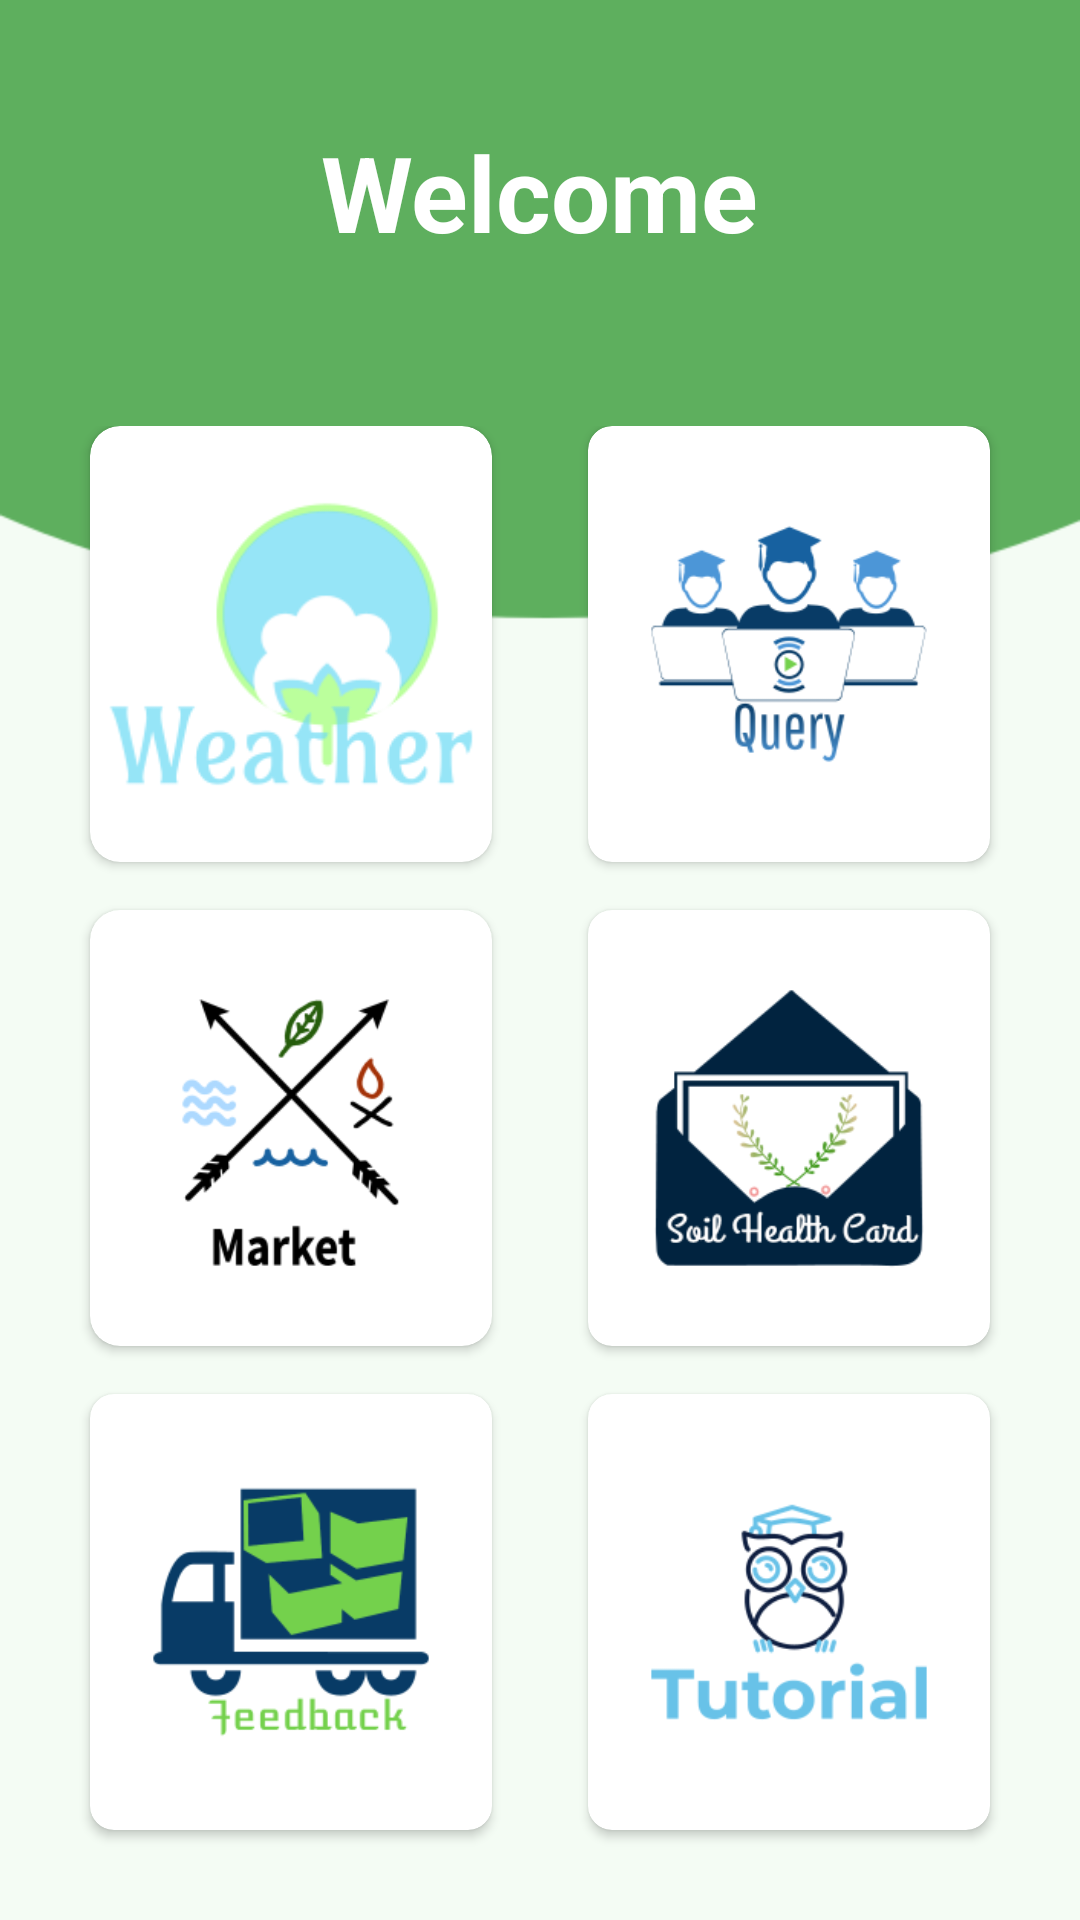

The Android layout XML behind this screen, and the referenced resources:
<!-- AndroidManifest.xml: application theme AppTheme -->
<!-- res/layout/activity_dashboard.xml -->
<?xml version="1.0" encoding="utf-8"?>
<LinearLayout xmlns:android="http://schemas.android.com/apk/res/android"
    xmlns:app="http://schemas.android.com/apk/res-auto"
    xmlns:tools="http://schemas.android.com/tools"

    android:layout_width="match_parent"
    android:layout_height="match_parent"
    android:background="@drawable/bg"
    android:orientation="vertical"
    android:weightSum="10"
    tools:context=".views.activities.Dashboard">

    <RelativeLayout
        android:layout_weight="2"
        android:layout_width="match_parent"
        android:layout_height="0dp">

        <TextView
            android:id="@+id/textGrid"
            android:text="Welcome"
            android:textStyle="bold"
            android:textSize="35sp"
            android:textColor="@android:color/white"
            android:layout_centerInParent="true"
            android:layout_width="wrap_content"
            android:layout_height="wrap_content" />
    </RelativeLayout>
    <GridLayout
        android:id="@+id/mainGrid"
        android:columnCount="2"
        android:rowCount="3"
        android:alignmentMode="alignMargins"
        android:columnOrderPreserved="false"
        android:layout_weight="8"
        android:layout_width="match_parent"
        android:layout_height="0dp"
        android:padding="14dp">
        <androidx.cardview.widget.CardView
            android:layout_width="0dp"
            android:layout_height="0dp"
            android:layout_columnWeight="1"
            android:layout_rowWeight="1"
            android:layout_marginBottom="16dp"
            android:layout_marginLeft="16dp"
            android:layout_marginRight="16dp"

            app:cardCornerRadius="10dp"
            android:background = "@android:color/white">
            <ImageView
                android:id="@+id/weather"
                android:src="@drawable/weather"
                android:layout_gravity="center_horizontal"
                android:layout_width="wrap_content"
                android:layout_height="wrap_content" />

            <LinearLayout
                android:layout_gravity="center_horizontal|center_vertical"
                android:layout_margin="16dp"
                android:orientation="vertical"
                android:layout_width="wrap_content"
                android:layout_height="wrap_content">

                

            </LinearLayout>
        </androidx.cardview.widget.CardView>

        <androidx.cardview.widget.CardView
            android:layout_width="0dp"
            android:layout_height="0dp"
            android:layout_columnWeight="1"
            android:layout_rowWeight="1"
            android:layout_marginBottom="16dp"
            android:layout_marginLeft="16dp"
            android:layout_marginRight="16dp"
            app:cardCornerRadius="8dp">

            <LinearLayout
                android:layout_gravity="center_horizontal|center_vertical"
                android:layout_margin="16dp"
                android:orientation="vertical"
                android:layout_width="wrap_content"
                android:layout_height="wrap_content">

                <ImageView
                    android:id="@+id/query"
                    android:src="@drawable/query"
                    android:layout_gravity="center_horizontal"
                    android:layout_width="wrap_content"
                    android:layout_height="wrap_content" />

                <TextView
                    android:text="Query"
                    android:textAlignment="center"
                    android:textColor="@android:color/black"
                    android:textSize="18sp"
                    android:textStyle="bold"
                    android:layout_width="wrap_content"
                    android:layout_height="wrap_content" />

            </LinearLayout>


        </androidx.cardview.widget.CardView>


        <androidx.cardview.widget.CardView
            android:layout_width="0dp"
            android:layout_height="0dp"
            android:layout_columnWeight="1"
            android:layout_rowWeight="1"
            android:layout_marginBottom="16dp"
            android:layout_marginLeft="16dp"
            android:layout_marginRight="16dp"
            app:cardCornerRadius="10dp"
            android:background = "@android:color/white">

            
            <LinearLayout
                android:layout_gravity="center_horizontal|center_vertical"
                android:layout_margin="16dp"
                android:orientation="vertical"
                android:layout_width="wrap_content"
                android:layout_height="wrap_content">
                <ImageView
                    android:id="@+id/market"
                    android:src="@drawable/market"
                    android:layout_gravity="center_horizontal"
                    android:layout_width="wrap_content"
                    android:layout_height="wrap_content" />
                <TextView
                    android:text="Market"
                    android:textAlignment="center"
                    android:textColor="@android:color/black"
                    android:textSize="18sp"
                    android:textStyle="bold"
                    android:layout_width="wrap_content"
                    android:layout_height="wrap_content" />
            </LinearLayout>
        </androidx.cardview.widget.CardView>

        <androidx.cardview.widget.CardView
            android:layout_width="0dp"
            android:layout_height="0dp"
            android:layout_columnWeight="1"
            android:layout_rowWeight="1"
            android:layout_marginBottom="16dp"
            android:layout_marginLeft="16dp"
            android:layout_marginRight="16dp"
            app:cardCornerRadius="8dp">
            <LinearLayout
                android:layout_gravity="center_horizontal|center_vertical"
                android:layout_margin="16dp"
                android:orientation="vertical"
                android:layout_width="wrap_content"
                android:layout_height="wrap_content">
                <ImageView
                    android:id="@+id/soilcard"
                    android:src="@drawable/soilcard"
                    android:layout_gravity="center_horizontal"
                    android:layout_width="wrap_content"
                    android:layout_height="wrap_content"/>
                <TextView
                    android:text="Soil Card"
                    android:textAlignment="center"
                    android:textColor="@android:color/black"
                    android:textSize="18sp"
                    android:textStyle="bold"
                    android:layout_width="wrap_content"
                    android:layout_height="wrap_content"/>
            </LinearLayout>

        </androidx.cardview.widget.CardView>

        <androidx.cardview.widget.CardView
            android:layout_width="0dp"
            android:layout_height="0dp"
            android:layout_columnWeight="1"
            android:layout_rowWeight="1"
            android:layout_marginBottom="16dp"
            android:layout_marginLeft="16dp"
            android:layout_marginRight="16dp"
            app:cardCornerRadius="8dp">
            <LinearLayout
                android:layout_width="wrap_content"
                android:layout_height="wrap_content"
                android:layout_gravity="center_horizontal|center_vertical"
                android:layout_margin="16dp"
                android:orientation="vertical">

                <ImageView
                    android:id="@+id/feedback"
                    android:src="@drawable/feedback"
                    android:layout_gravity="center_horizontal"
                    android:layout_width="wrap_content"
                    android:layout_height="wrap_content" />

                <TextView
                    android:text="feedback"
                    android:textAlignment="center"
                    android:textColor="@android:color/black"
                    android:textSize="18sp"
                    android:textStyle="bold"
                    android:layout_width="wrap_content"
                    android:layout_height="wrap_content" />



            </LinearLayout>

        </androidx.cardview.widget.CardView>

        <androidx.cardview.widget.CardView
            android:layout_width="0dp"
            android:layout_height="0dp"
            android:layout_columnWeight="1"
            android:layout_rowWeight="1"
            android:layout_marginBottom="16dp"
            android:layout_marginLeft="16dp"
            android:layout_marginRight="16dp"
            app:cardCornerRadius="8dp">

            <LinearLayout
                android:layout_width="wrap_content"
                android:layout_height="wrap_content"
                android:layout_gravity="center_horizontal|center_vertical"
                android:layout_margin="16dp"
                android:orientation="vertical">

                <ImageView
                    android:id="@+id/tutorial"
                    android:src="@drawable/tutorial"
                    android:layout_gravity="center_horizontal"
                    android:layout_width="wrap_content"
                    android:layout_height="wrap_content" />

                <TextView
                    android:text="Tutorial"
                    android:textAlignment="center"
                    android:textColor="@android:color/black"
                    android:textSize="18sp"
                    android:textStyle="bold"
                    android:layout_width="wrap_content"
                    android:layout_height="wrap_content" />


            </LinearLayout>


        </androidx.cardview.widget.CardView>


    </GridLayout>
</LinearLayout>
<!-- resources referenced by this layout -->
<resources>
  <!-- drawable bg: png bitmap (drawable, 14663 bytes) -->
  <!-- drawable feedback: png bitmap (drawable, 7465 bytes) -->
  <!-- drawable market: png bitmap (drawable, 8810 bytes) -->
  <!-- drawable query: png bitmap (drawable, 10711 bytes) -->
  <!-- drawable soilcard: png bitmap (drawable, 12083 bytes) -->
  <!-- drawable tutorial: png bitmap (drawable, 9673 bytes) -->
  <!-- drawable weather: png bitmap (drawable, 11224 bytes) -->
  <style name="AppTheme" parent="Theme.AppCompat.Light.NoActionBar">
          
          <item name="colorPrimary">@color/colorPrimary</item>
          <item name="colorPrimaryDark">@color/colorPrimaryDark</item>
          <item name="colorAccent">@color/colorAccent</item>
          <item name="windowActionBar">false</item>
          <item name="windowNoTitle">true</item>
      </style>
  <color name="colorPrimary">#008577</color>
  <color name="colorPrimaryDark">#00574B</color>
  <color name="colorAccent">#D81B60</color>
</resources>
